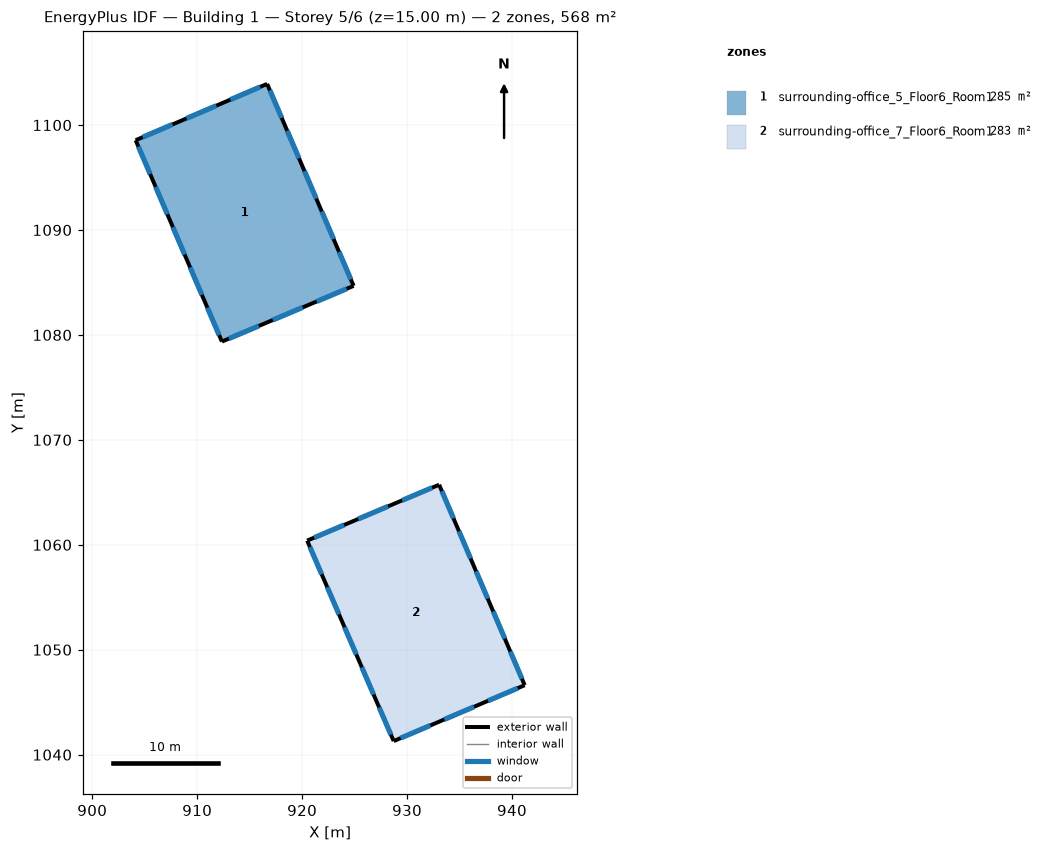
=== STOREY PLAN SPEC (per zone: floor XY polygon, exterior-wall plan segments, windows/doors) ===
zone 1: surrounding-office_5_Floor6_Room1  (284.9 m²)
  floor: (916.67, 1103.92) (924.91, 1084.68) (912.35, 1079.37) (904.14, 1098.56)
  exterior wall: (904.14, 1098.56) – (912.35, 1079.37)  [20.9 m]
    window: (904.40, 1097.94) – (905.52, 1095.33)  [4.8 m²]
    window: (906.04, 1094.11) – (907.16, 1091.49)  [4.8 m²]
    window: (907.68, 1090.27) – (908.80, 1087.65)  [4.8 m²]
    window: (909.33, 1086.43) – (910.45, 1083.82)  [4.8 m²]
    window: (910.97, 1082.59) – (912.09, 1079.98)  [4.8 m²]
  exterior wall: (912.35, 1079.37) – (924.91, 1084.68)  [13.6 m]
    window: (913.02, 1079.65) – (915.87, 1080.86)  [5.3 m²]
    window: (917.20, 1081.42) – (920.05, 1082.63)  [5.3 m²]
    window: (921.39, 1083.19) – (924.24, 1084.39)  [5.3 m²]
  exterior wall: (924.91, 1084.68) – (916.67, 1103.92)  [20.9 m]
    window: (924.64, 1085.29) – (923.52, 1087.91)  [4.8 m²]
    window: (922.99, 1089.14) – (921.87, 1091.76)  [4.8 m²]
    window: (921.35, 1092.99) – (920.22, 1095.61)  [4.8 m²]
    window: (919.70, 1096.84) – (918.58, 1099.46)  [4.8 m²]
    window: (918.05, 1100.69) – (916.93, 1103.31)  [4.8 m²]
  exterior wall: (916.67, 1103.92) – (904.14, 1098.56)  [13.6 m]
    window: (916.00, 1103.64) – (913.16, 1102.42)  [5.3 m²]
    window: (911.82, 1101.85) – (908.98, 1100.63)  [5.3 m²]
    window: (907.65, 1100.06) – (904.80, 1098.84)  [5.3 m²]
zone 2: surrounding-office_7_Floor6_Room1  (283.0 m²)
  floor: (933.05, 1065.73) (941.21, 1046.62) (928.72, 1041.30) (920.48, 1060.40)
  exterior wall: (928.72, 1041.30) – (941.21, 1046.62)  [13.6 m]
    window: (929.39, 1041.58) – (932.22, 1042.79)  [5.2 m²]
    window: (933.55, 1043.36) – (936.38, 1044.56)  [5.2 m²]
    window: (937.71, 1045.13) – (940.54, 1046.34)  [5.2 m²]
  exterior wall: (941.21, 1046.62) – (933.05, 1065.73)  [20.8 m]
    window: (940.95, 1047.24) – (939.84, 1049.83)  [4.8 m²]
    window: (939.32, 1051.06) – (938.21, 1053.65)  [4.8 m²]
    window: (937.68, 1054.88) – (936.58, 1057.47)  [4.8 m²]
    window: (936.05, 1058.70) – (934.95, 1061.29)  [4.8 m²]
    window: (934.42, 1062.52) – (933.32, 1065.11)  [4.8 m²]
  exterior wall: (933.05, 1065.73) – (920.48, 1060.40)  [13.7 m]
    window: (932.38, 1065.44) – (929.53, 1064.23)  [5.3 m²]
    window: (928.19, 1063.67) – (925.34, 1062.46)  [5.3 m²]
    window: (924.00, 1061.89) – (921.15, 1060.68)  [5.3 m²]
  exterior wall: (920.48, 1060.40) – (928.72, 1041.30)  [20.8 m]
    window: (920.74, 1059.79) – (921.86, 1057.19)  [4.8 m²]
    window: (922.39, 1055.97) – (923.51, 1053.37)  [4.8 m²]
    window: (924.04, 1052.15) – (925.16, 1049.55)  [4.8 m²]
    window: (925.69, 1048.33) – (926.81, 1045.73)  [4.8 m²]
    window: (927.34, 1044.51) – (928.46, 1041.91)  [4.8 m²]

=== DERIVED (storey summary) ===
Building: Building 1
Storey: 5 of 6  (floor level z = 15.00 m)
Storey gross floor area: 567.9 m²
Zones on this storey: 2
  - surrounding-office_5_Floor6_Room1: floor 284.9 m²; exterior wall 69.1 m (266.6 m²); 16 window(s) 80.0 m²; WWR 30.0%
  - surrounding-office_7_Floor6_Room1: floor 283.0 m²; exterior wall 68.8 m (264.9 m²); 16 window(s) 79.5 m²; WWR 30.0%
Zone adjacency: (none detected)